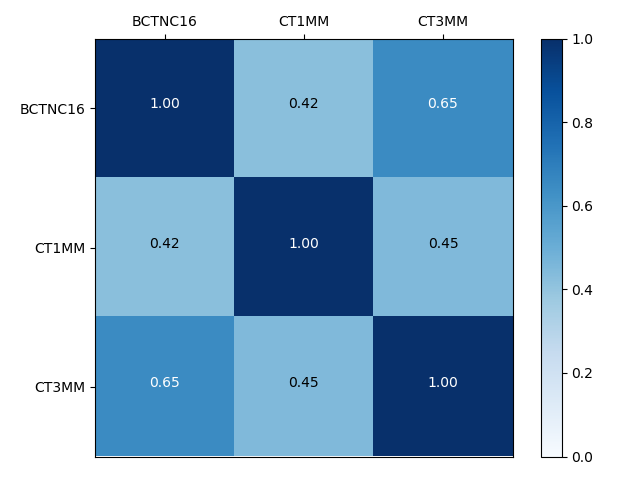

The data file committed next to this chart (first rows):
, BCTNC16, CT1MM, CT3MM
BCTNC16, 1.0, 0.4236, 0.6523
CT1MM, 0.4236, 1.0, 0.4491
CT3MM, 0.6523, 0.4491, 1.0
